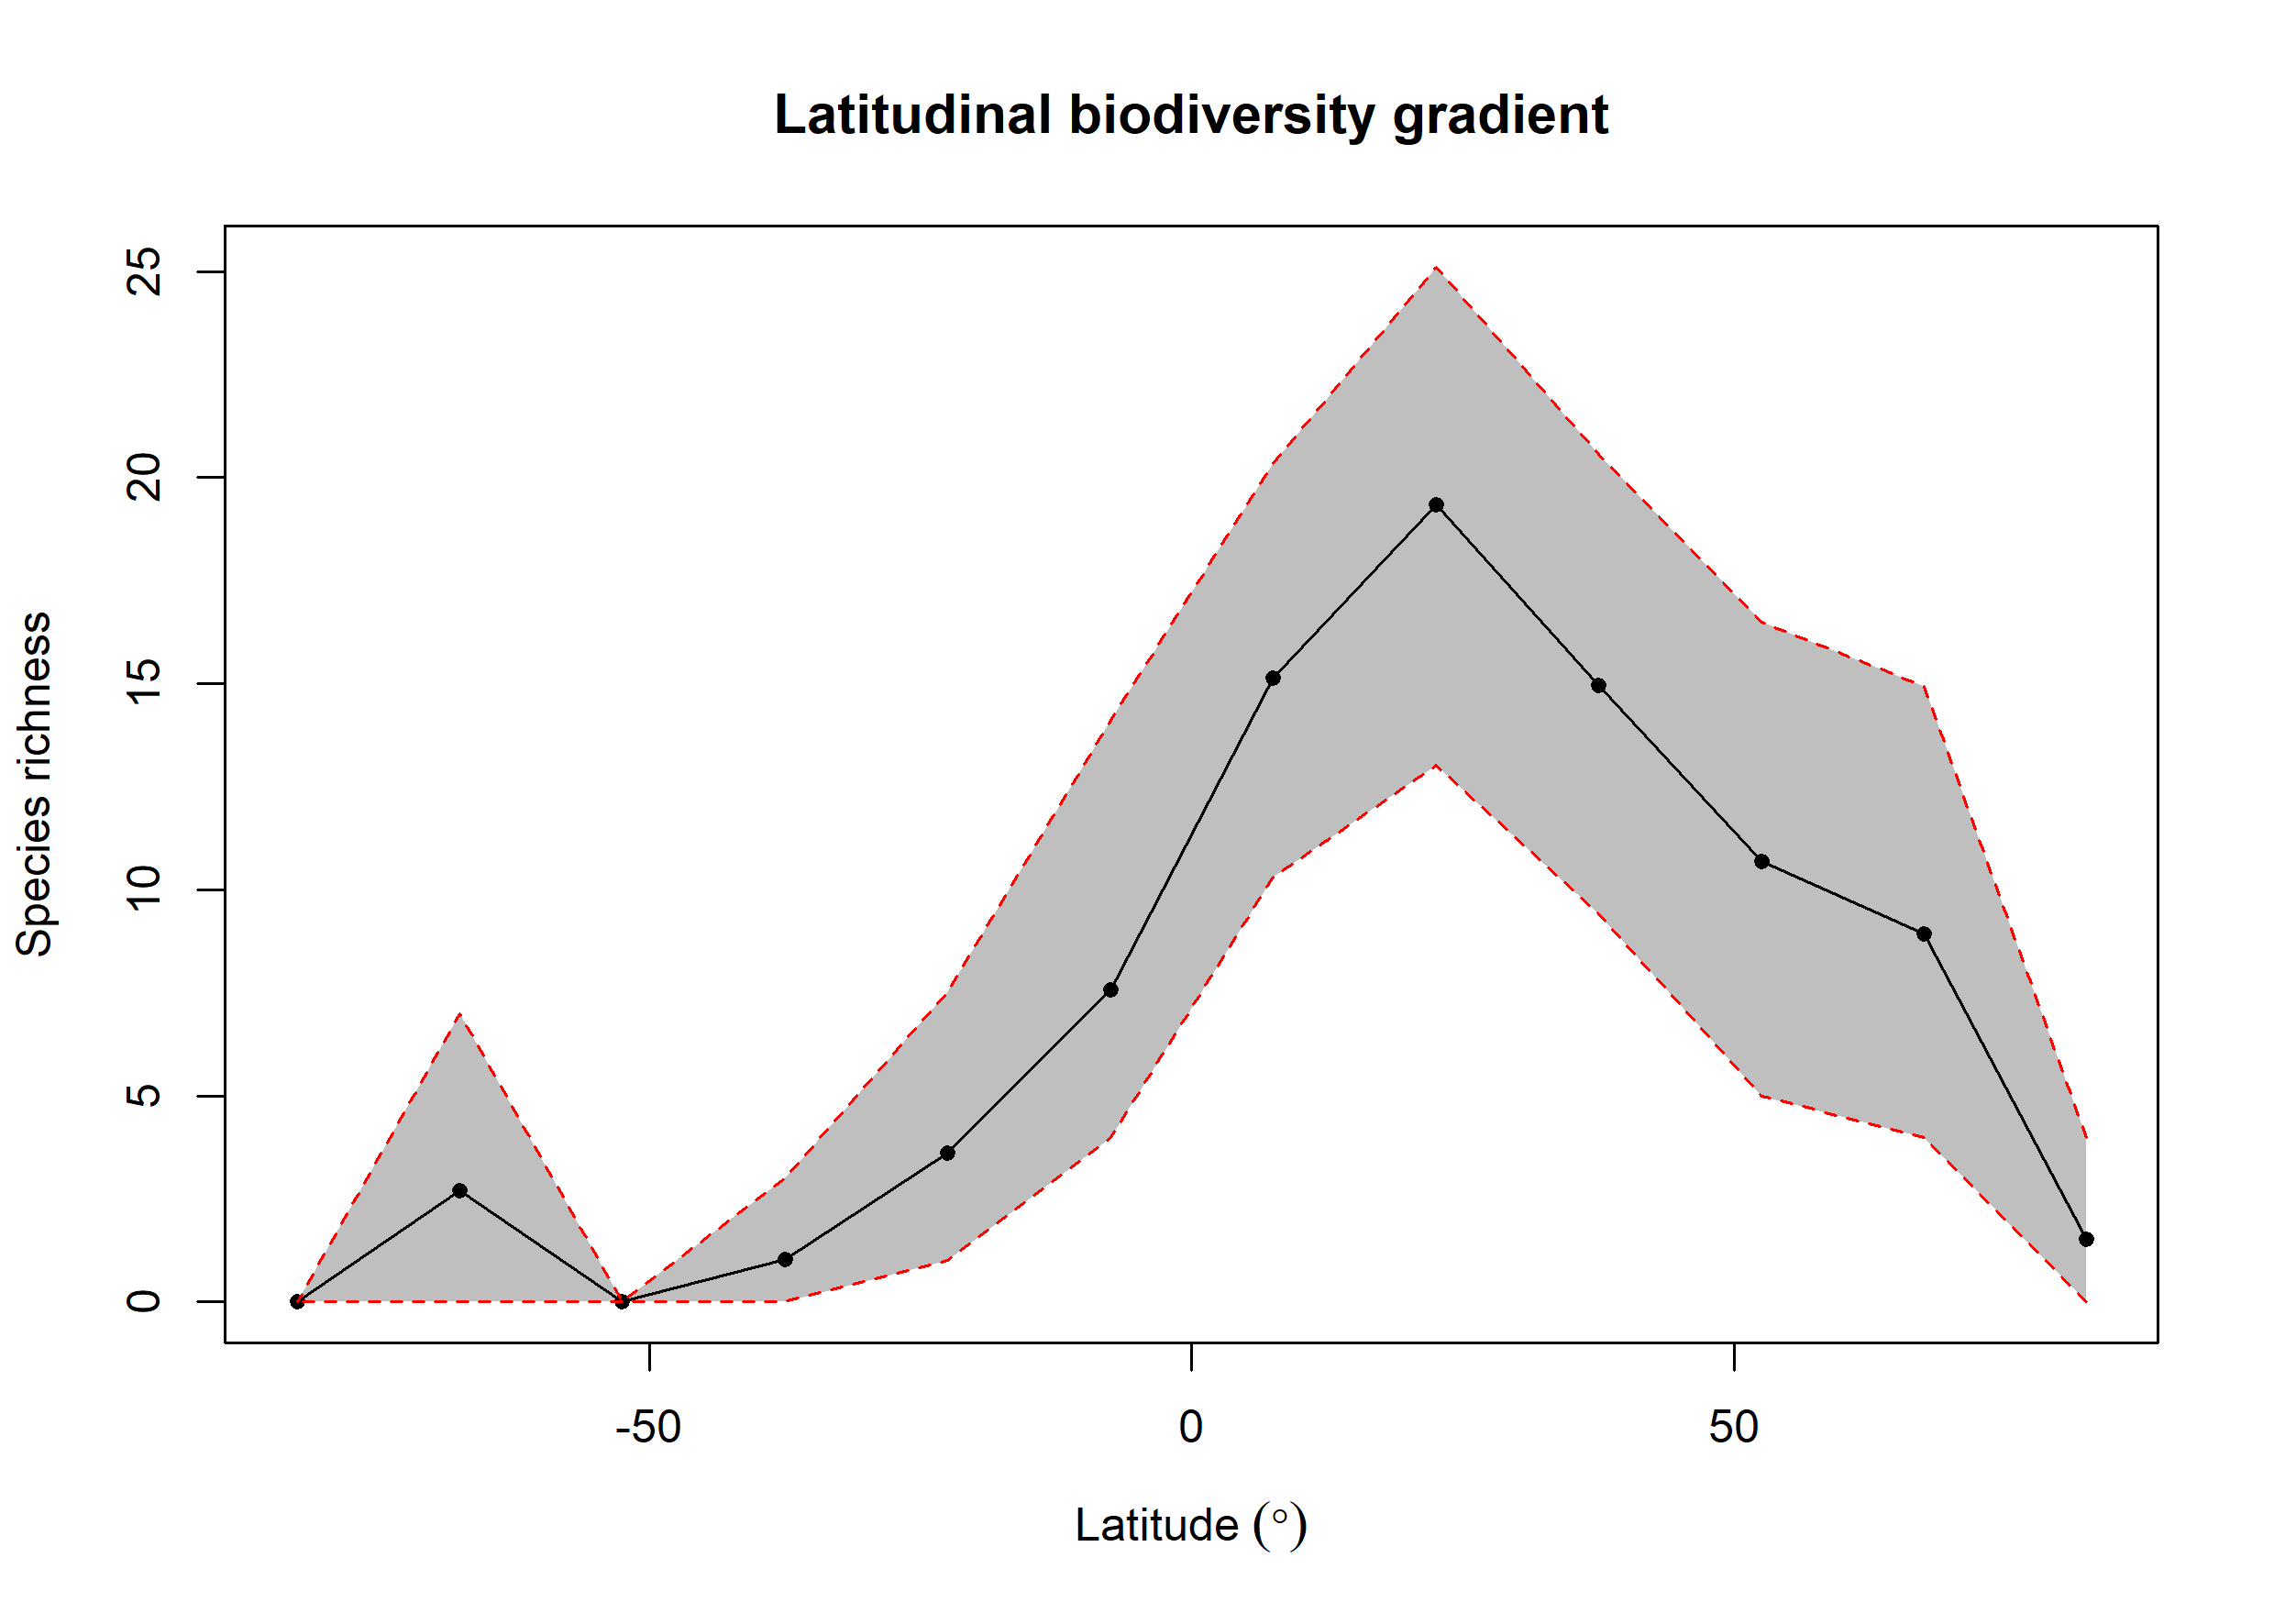

Source data for this figure (header and first rows):
bin, max, min, mid, hemisphere, mean_richness, CI.Lower, CI.Upper
1, 90, 75, 82.5, N, 1.53, 0, 4
2, 75, 60, 67.5, N, 8.937, 4, 14.94
3, 60, 45, 52.5, N, 10.68, 4.997, 16.5
4, 45, 30, 37.5, N, 14.96, 9.419, 20.56
5, 30, 15, 22.5, N, 19.34, 13.02, 25.11
6, 15, 0, 7.5, N, 15.14, 10.31, 20.34
7, 0, -15, -7.5, S, 7.572, 4, 14.1
8, -15, -30, -22.5, S, 3.619, 1, 7.517
9, -30, -45, -37.5, S, 1.03, 0, 3
10, -45, -60, -52.5, S, NA, NA, NA
11, -60, -75, -67.5, S, 2.71, 0, 6.998
12, -75, -90, -82.5, S, NA, NA, NA
